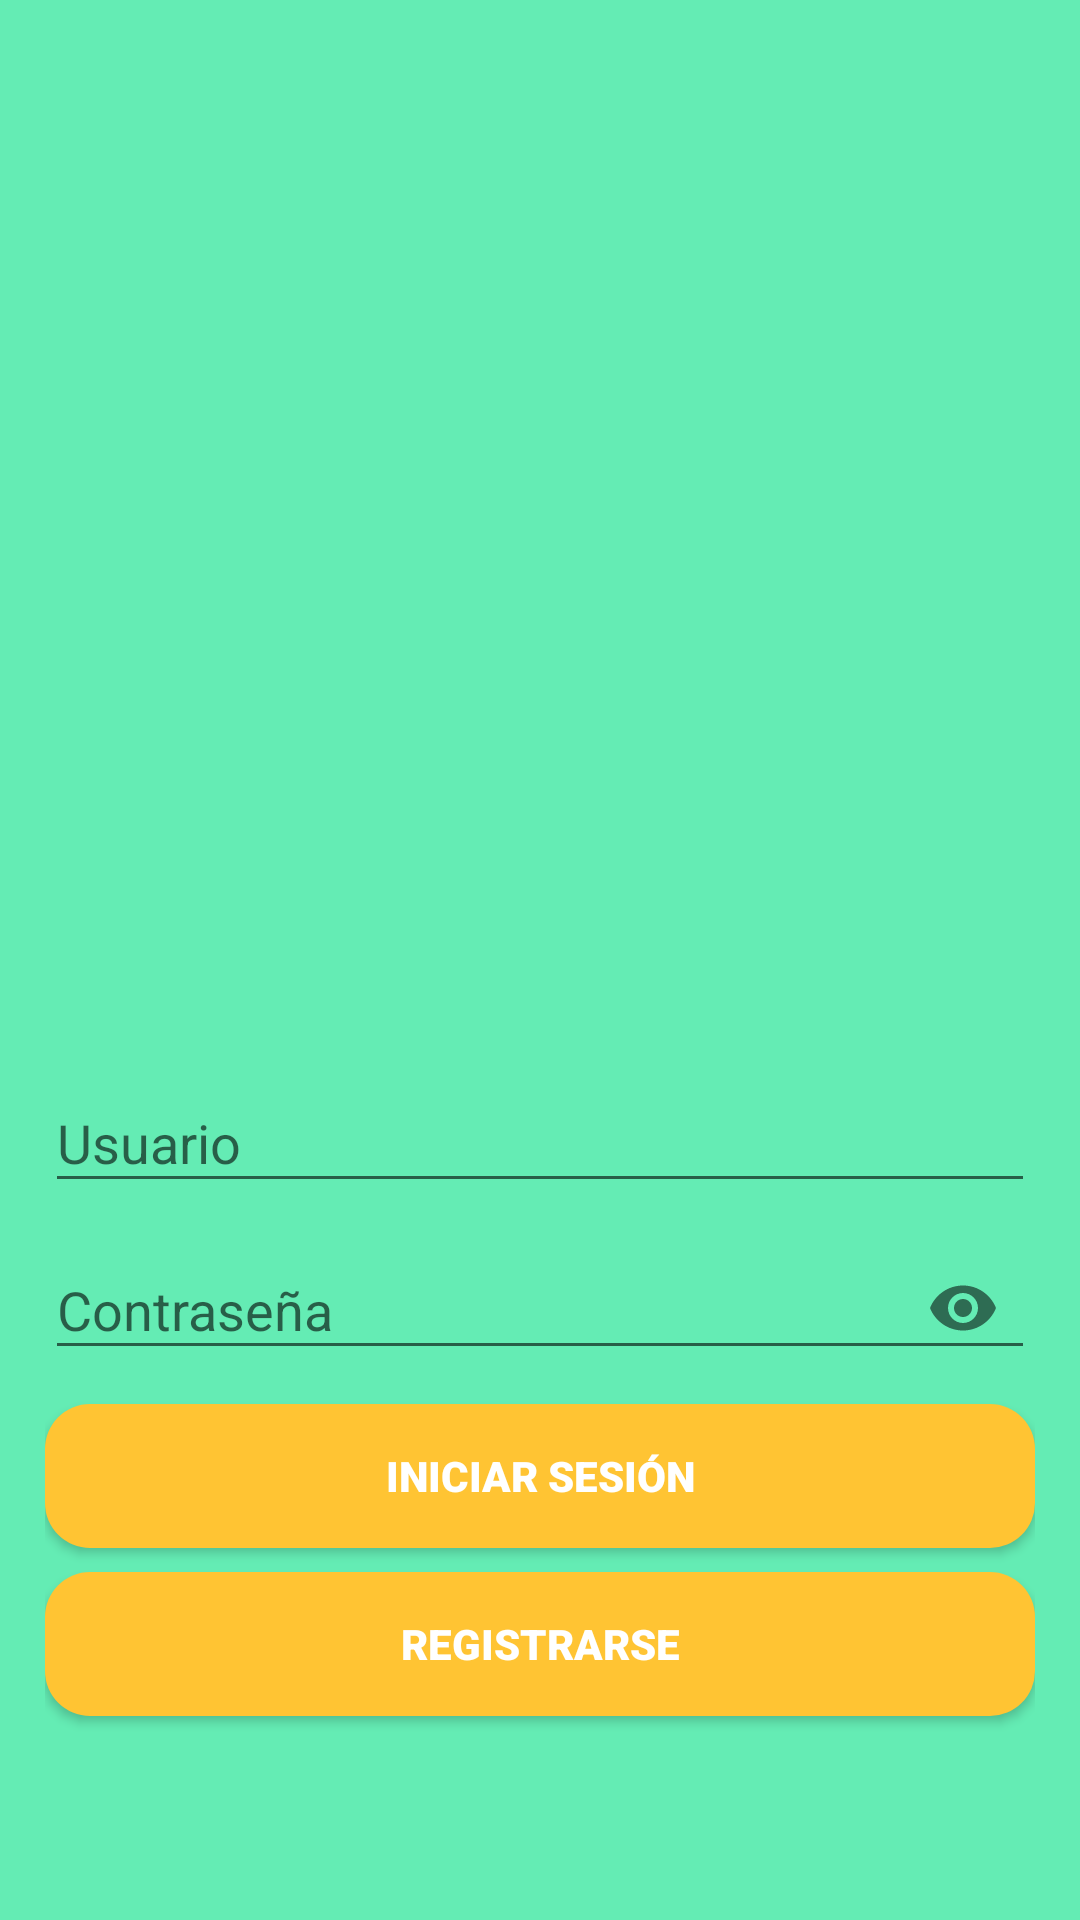

The Android layout XML behind this screen, and the referenced resources:
<!-- AndroidManifest.xml: application theme Theme.AppCompat.Light.NoActionBar -->
<!-- res/layout/activity_main.xml -->
<?xml version="1.0" encoding="utf-8"?>
<RelativeLayout
    xmlns:android="http://schemas.android.com/apk/res/android"
    xmlns:app="http://schemas.android.com/apk/res-auto"
    xmlns:tools="http://schemas.android.com/tools"
    android:layout_width="match_parent"
    android:layout_height="match_parent"
    android:background="#64ecb4"
    tools:context=".MainActivity">

    <androidx.appcompat.widget.LinearLayoutCompat
        android:layout_width="match_parent"
        android:layout_height="match_parent"
        android:gravity="center"
        android:orientation="vertical"
        android:padding="15dp">

        <ImageView
            android:id="@+id/imageView"
            android:layout_width="226dp"
            android:layout_height="217dp"
            android:layout_marginBottom="64dp"
            app:layout_constraintBottom_toBottomOf="parent"
            app:layout_constraintEnd_toEndOf="parent"
            app:layout_constraintHorizontal_bias="0.496"
            app:layout_constraintStart_toStartOf="parent"
            app:layout_constraintTop_toTopOf="parent"
            app:layout_constraintVertical_bias="0.118"
            app:srcCompat="@drawable/main" />

        //Usuario
        <com.google.android.material.textfield.TextInputLayout
            android:layout_width="match_parent"
            android:layout_height="wrap_content">
            <EditText
                android:id="@+id/login_usuario"
                android:layout_width="match_parent"
                android:layout_height="wrap_content"
                android:ems="10"
                android:hint="Usuario"
                android:inputType="textPersonName"
                android:textColor="#000000"
                android:textColorHint="@color/black"
                tools:layout_editor_absoluteY="338dp" />
        </com.google.android.material.textfield.TextInputLayout>


        //contraseña
        <com.google.android.material.textfield.TextInputLayout
            android:layout_width="match_parent"
            android:layout_height="wrap_content"
            app:passwordToggleEnabled="true">
            <EditText
                android:id="@+id/login_contrasena"
                android:layout_width="match_parent"
                android:layout_height="wrap_content"
                android:ems="10"
                android:hint="Contraseña"
                android:inputType="textPassword"
                android:layout_marginTop="8dp"
                android:textColorHint="@color/black"
                />

        </com.google.android.material.textfield.TextInputLayout>


        <Button
            android:id="@+id/btn_login"
            android:layout_width="match_parent"
            android:layout_height="wrap_content"
            android:layout_marginTop="8dp"
            android:text="@string/btn_login"
            android:textColor="#FFFFFF"
            android:background="@drawable/boton_personalizado"
            android:fontFamily="sans-serif-black"/>

        <Button
            android:id="@+id/btn_registro"
            android:layout_width="match_parent"
            android:layout_height="wrap_content"
            android:layout_marginTop="8dp"
            android:background="@drawable/boton_personalizado"
            android:fontFamily="sans-serif-black"
            android:checkable="true"
            android:clickable="false"
            android:onClick="irRegistrarse"
            android:text="@string/btn_registro"
            android:textColor="#FFFFFF"
             />

    </androidx.appcompat.widget.LinearLayoutCompat>
</RelativeLayout>
<!-- resources referenced by this layout -->
<resources>
  <!-- drawable boton_personalizado (drawable) -->
  <?xml version="1.0" encoding="utf-8"?>
  <shape xmlns:android="http://schemas.android.com/apk/res/android">
  
      <solid android:color="#FFC433"/>
      <corners android:radius="15dp"/>
  </shape>
  <string name="btn_login">Iniciar Sesión</string>
  <string name="btn_registro">Registrarse</string>
  <!-- not gathered from this repository: default colours our renderer supplied (Android Studio template values) -->
  <color name="black">#FF000000</color>
</resources>
